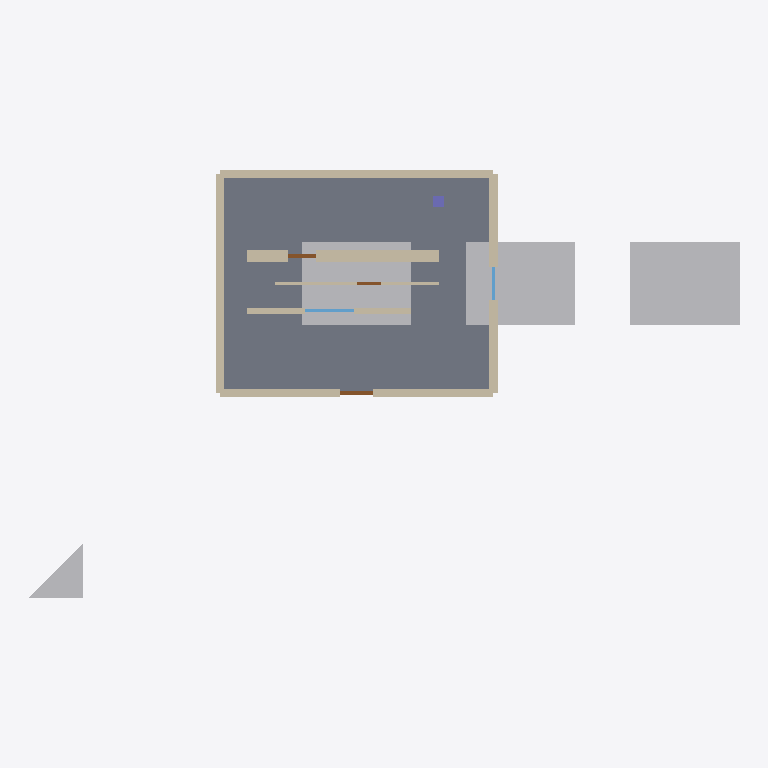
Plan cut of the same IFC building model at storey 'EG' (level 0.00 m, cut at 1.40 m), seen from above with north up, elements coloured by IFC class: 7 walls (beige), 4 other elements (light grey), 3 doors (brown), 2 windows (light blue), 1 slab (grey), 1 column (violet). Cut surfaces are drawn darker.
Extent 26.0 m × 15.7 m × 9.0 m (x, y, z). Storeys (2): EG at 0.00 m; 1. OG at 3.00 m. Elements (28): 12 IfcWall, 4 IfcBuildingElementProxy, 4 IfcSlab, 3 IfcDoor, 2 IfcWindow, 1 IfcBeam, 1 IfcColumn, 1 IfcRoof.

HEADER;
FILE_DESCRIPTION(('ViewDefinition [CoordinationView]'),'2;1');
FILE_NAME('Golden.ifc','1970-01-01T00:00:00',(''),(''),'BIT-Atelier','BIT-Atelier','');
FILE_SCHEMA(('IFC4'));
ENDSEC;
DATA;
#11=IFCPROJECT('0000000000000000000001',$,'Golden',$,$,$,$,(#5),#10);
#16=IFCSITE('0000000000000000000002',$,'Gelände',$,$,#15,$,$,.ELEMENT.,$,$,$,$,$);
#21=IFCBUILDING('0000000000000000000003',$,'Gebäude',$,$,#20,$,$,.ELEMENT.,$,$,$);
#26=IFCBUILDINGSTOREY('0000000000000000000004',$,'EG',$,$,#25,$,$,.ELEMENT.,0.0);
#31=IFCBUILDINGSTOREY('0000000000000000000005',$,'1. OG',$,$,#30,$,$,.ELEMENT.,3.0);
#456=IFCSLAB('3D2OhvZYtBfSquWbkz$$X9',$,'Bodenplatte',$,$,#453,#455,$,.BASESLAB.);
#1122=IFCBUILDINGELEMENTPROXY('36xF0B8KPwfsoT4QcE6bgR',$,'Baukörper',$,'Gruppe 1',#1111,#1121,'k3',.ELEMENT.);
#1100=IFCBUILDINGELEMENTPROXY('35xEvu84Pv56kT41QD6ba8',$,'Baukörper',$,'Gruppe 1',#1089,#1099,'k2',.ELEMENT.);
#1078=IFCBUILDINGELEMENTPROXY('38xFCn8qPzpMgT3eEG6bt1',$,'Baukörper',$,'Gruppe 1',#1067,#1077,'k1',.ELEMENT.);
#112=IFCWALL('15KDN8Or4rD6J2G0xtxysu',$,'Außenwand',$,$,#109,#111,$,.STANDARD.);
#343=IFCWALL('1QsHGTpKh2eStU7W_9W0Qj',$,'Außenwand',$,$,#340,#342,$,.STANDARD.);
#46=IFCWALL('17KDZkPL4uMcB2FEZvxz3U',$,'Außenwand',$,$,#43,#45,$,.STANDARD.);
#145=IFCWALL('16KDTRP54snsN2GQ7uxyzB',$,'Außenwand',$,$,#142,#144,$,.STANDARD.);
#79=IFCWALL('18KDg1Pb4vxMF2Fdlwxz9n',$,'Außenwand',$,$,#76,#78,$,.STANDARD.);
#1143=IFCBUILDINGELEMENTPROXY('3BxFVg7aPrxcsT4poJ6c9w',$,'Baukörper',$,'Massing',#1133,#1142,'k4',.ELEMENT.);
#310=IFCWALL('1NsGzaoagzwCxU7wA6W07q',$,'Tragende Innenwand',$,$,#307,#309,$,.STANDARD.);
#409=IFCWALL('0wandGoldenWerkstatt01',$,'Innenwand',$,$,#406,#408,$,.STANDARD.);
#700=IFCWINDOW('1OTCZMGq9kSfcY9B0p_Uic',$,'Fenster',$,$,#692,#699,$,1.4,1.8,$,$,$);
#794=IFCDOOR('2ORuxevBE$t0LLgNwq43Tu',$,'Tür',$,$,#786,#793,$,2.2,1.2,$,$,$);
#421=IFCCOLUMN('2HFc1fLlp$rUBwtCyKt$ev',$,'Stütze',$,$,#418,#420,$,.COLUMN.);
#747=IFCDOOR('32KpV5m9tvKI0KIMVPJVfr',$,'Tür',$,$,#739,#746,$,2.1,1.0,$,$,$);
#841=IFCWINDOW('2a0v2OXuInZCGMLfO_aXb8',$,'Fenster',$,$,#833,#840,$,1.4,1.2,$,$,$);
#912=IFCDOOR('0tuerGoldenWerkstatt01',$,'Innentür',$,$,#904,#911,$,2.01,0.9,$,$,$);
ENDSEC;
